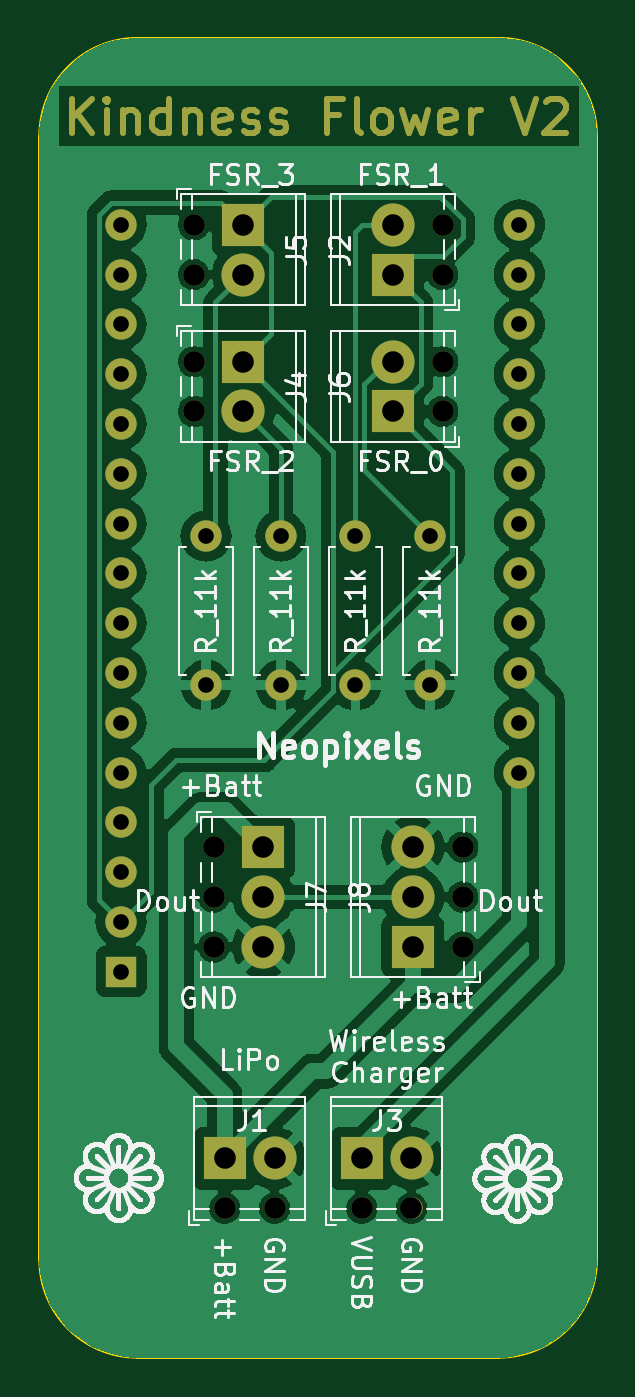
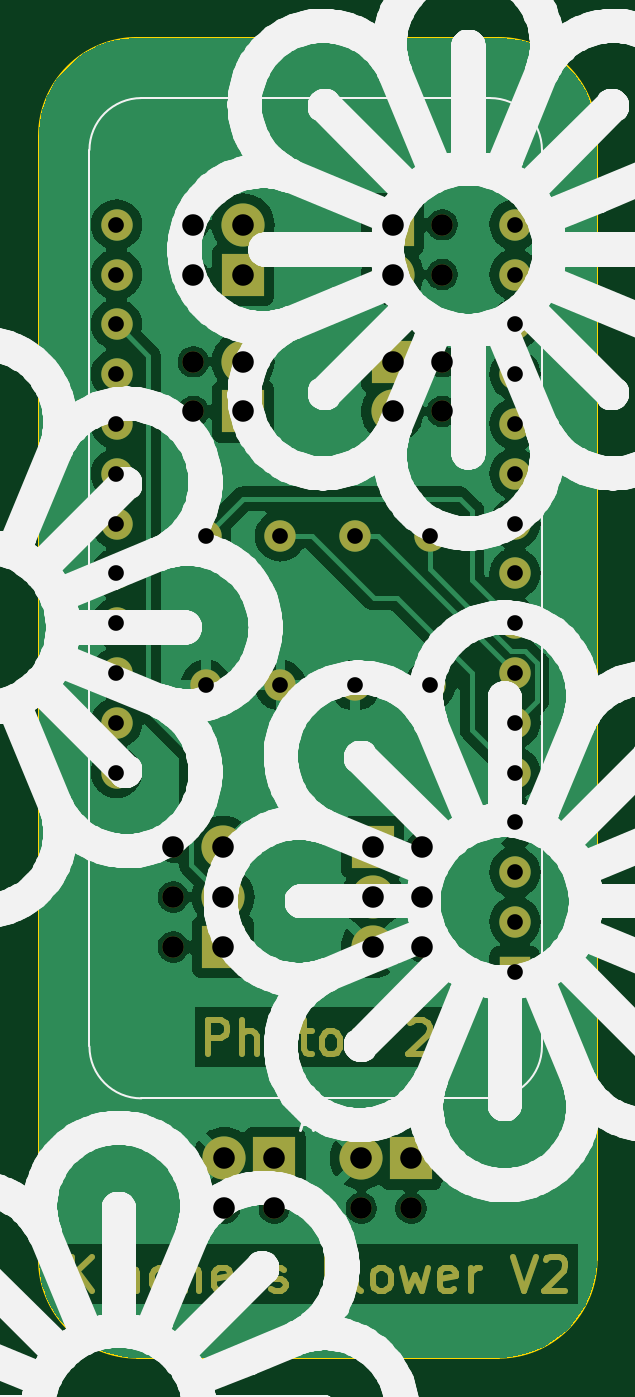
Circuit board: 11 layer files. Board 28.4 x 67.3 mm.
- bottom_copper: KindFlowerPCB-B_Cu.gbr (110016 bytes)
- bottom_mask: KindFlowerPCB-B_Mask.gbr (13439 bytes)
- paste: KindFlowerPCB-B_Paste.gbr (456 bytes)
- bottom_silk: KindFlowerPCB-B_Silkscreen.gbr (448270 bytes)
- outline: KindFlowerPCB-Edge_Cuts.gbr (997 bytes)
- top_copper: KindFlowerPCB-F_Cu.gbr (94554 bytes)
- top_mask: KindFlowerPCB-F_Mask.gbr (9483 bytes)
- paste: KindFlowerPCB-F_Paste.gbr (456 bytes)
- top_silk: KindFlowerPCB-F_Silkscreen.gbr (286040 bytes)
- drill: KindFlowerPCB-NPTH.drl (572 bytes)
- drill: KindFlowerPCB-PTH.drl (1137 bytes)

=== bottom_copper: KindFlowerPCB-B_Cu.gbr (110016 bytes, source omitted) ===
=== bottom_mask: KindFlowerPCB-B_Mask.gbr (13439 bytes, source omitted) ===
=== paste: KindFlowerPCB-B_Paste.gbr ===
%TF.GenerationSoftware,KiCad,Pcbnew,8.0.2*%
%TF.CreationDate,2024-05-27T13:26:58-06:00*%
%TF.ProjectId,KindFlowerPCB,4b696e64-466c-46f7-9765-725043422e6b,rev?*%
%TF.SameCoordinates,Original*%
%TF.FileFunction,Paste,Bot*%
%TF.FilePolarity,Positive*%
%FSLAX46Y46*%
G04 Gerber Fmt 4.6, Leading zero omitted, Abs format (unit mm)*
G04 Created by KiCad (PCBNEW 8.0.2) date 2024-05-27 13:26:58*
%MOMM*%
%LPD*%
G01*
G04 APERTURE LIST*
G04 APERTURE END LIST*
M02*

=== bottom_silk: KindFlowerPCB-B_Silkscreen.gbr (448270 bytes, source omitted) ===
=== outline: KindFlowerPCB-Edge_Cuts.gbr ===
%TF.GenerationSoftware,KiCad,Pcbnew,8.0.2*%
%TF.CreationDate,2024-05-27T13:26:58-06:00*%
%TF.ProjectId,KindFlowerPCB,4b696e64-466c-46f7-9765-725043422e6b,rev?*%
%TF.SameCoordinates,Original*%
%TF.FileFunction,Profile,NP*%
%FSLAX46Y46*%
G04 Gerber Fmt 4.6, Leading zero omitted, Abs format (unit mm)*
G04 Created by KiCad (PCBNEW 8.0.2) date 2024-05-27 13:26:58*
%MOMM*%
%LPD*%
G01*
G04 APERTURE LIST*
%TA.AperFunction,Profile*%
%ADD10C,0.100000*%
%TD*%
G04 APERTURE END LIST*
D10*
X132080000Y-93265000D02*
G75*
G02*
X137080000Y-88265000I5000000J0D01*
G01*
X155518890Y-88265000D02*
G75*
G02*
X160518900Y-93265000I10J-5000000D01*
G01*
X137080000Y-155575000D02*
G75*
G02*
X132080000Y-150575000I0J5000000D01*
G01*
X160518890Y-93265000D02*
X160518890Y-150575000D01*
X155518890Y-155575000D02*
X137080000Y-155575000D01*
X132080000Y-150575000D02*
X132080000Y-93265000D01*
X160518890Y-150575000D02*
G75*
G02*
X155518890Y-155574990I-4999990J0D01*
G01*
X137080000Y-88265000D02*
X155518890Y-88265000D01*
M02*

=== top_copper: KindFlowerPCB-F_Cu.gbr (94554 bytes, source omitted) ===
=== top_mask: KindFlowerPCB-F_Mask.gbr (9483 bytes, source omitted) ===
=== paste: KindFlowerPCB-F_Paste.gbr ===
%TF.GenerationSoftware,KiCad,Pcbnew,8.0.2*%
%TF.CreationDate,2024-05-27T13:26:58-06:00*%
%TF.ProjectId,KindFlowerPCB,4b696e64-466c-46f7-9765-725043422e6b,rev?*%
%TF.SameCoordinates,Original*%
%TF.FileFunction,Paste,Top*%
%TF.FilePolarity,Positive*%
%FSLAX46Y46*%
G04 Gerber Fmt 4.6, Leading zero omitted, Abs format (unit mm)*
G04 Created by KiCad (PCBNEW 8.0.2) date 2024-05-27 13:26:58*
%MOMM*%
%LPD*%
G01*
G04 APERTURE LIST*
G04 APERTURE END LIST*
M02*

=== top_silk: KindFlowerPCB-F_Silkscreen.gbr (286040 bytes, source omitted) ===
=== drill: KindFlowerPCB-NPTH.drl ===
M48
; DRILL file {KiCad 8.0.2} date 2024-05-27T13:26:53-0600
; FORMAT={-:-/ absolute / inch / decimal}
; #@! TF.CreationDate,2024-05-27T13:26:53-06:00
; #@! TF.GenerationSoftware,Kicad,Pcbnew,8.0.2
; #@! TF.FileFunction,NonPlated,1,2,NPTH
FMAT,2
INCH
; #@! TA.AperFunction,NonPlated,NPTH,ComponentDrill
T1C0.0433
%
G90
G05
T1
X5.5098Y-3.85
X5.5098Y-3.95
X5.5098Y-4.125
X5.5098Y-4.225
X5.55Y-5.1
X5.55Y-5.2
X5.55Y-5.3
X5.5723Y-5.825
X5.6723Y-5.825
X5.8473Y-5.825
X5.9473Y-5.825
X6.0098Y-3.85
X6.0098Y-3.95
X6.0098Y-4.125
X6.0098Y-4.225
X6.05Y-5.1
X6.05Y-5.2
X6.05Y-5.3
M30

=== drill: KindFlowerPCB-PTH.drl ===
M48
; DRILL file {KiCad 8.0.2} date 2024-05-27T13:26:53-0600
; FORMAT={-:-/ absolute / inch / decimal}
; #@! TF.CreationDate,2024-05-27T13:26:53-06:00
; #@! TF.GenerationSoftware,Kicad,Pcbnew,8.0.2
; #@! TF.FileFunction,Plated,1,2,PTH
FMAT,2
INCH
; #@! TA.AperFunction,Plated,PTH,ComponentDrill
T1C0.0315
; #@! TA.AperFunction,Plated,PTH,ComponentDrill
T2C0.0433
%
G90
G05
T1
X5.3641Y-3.85
X5.3641Y-3.95
X5.3641Y-4.05
X5.3641Y-4.15
X5.3641Y-4.25
X5.3641Y-4.35
X5.3641Y-4.45
X5.3641Y-4.55
X5.3641Y-4.65
X5.3641Y-4.75
X5.3641Y-4.85
X5.3641Y-4.95
X5.3641Y-5.05
X5.3641Y-5.15
X5.3641Y-5.25
X5.3641Y-5.35
X5.5348Y-4.475
X5.5348Y-4.775
X5.6848Y-4.475
X5.6848Y-4.775
X5.8348Y-4.475
X5.8348Y-4.775
X5.9848Y-4.475
X5.9848Y-4.775
X6.1641Y-3.85
X6.1641Y-3.95
X6.1641Y-4.05
X6.1641Y-4.15
X6.1641Y-4.25
X6.1641Y-4.35
X6.1641Y-4.45
X6.1641Y-4.55
X6.1641Y-4.65
X6.1641Y-4.75
X6.1641Y-4.85
X6.1641Y-4.95
T2
X5.5723Y-5.725
X5.6098Y-3.85
X5.6098Y-3.95
X5.6098Y-4.125
X5.6098Y-4.225
X5.65Y-5.1
X5.65Y-5.2
X5.65Y-5.3
X5.6723Y-5.725
X5.8473Y-5.725
X5.9098Y-3.85
X5.9098Y-3.95
X5.9098Y-4.125
X5.9098Y-4.225
X5.9473Y-5.725
X5.95Y-5.1
X5.95Y-5.2
X5.95Y-5.3
M30

